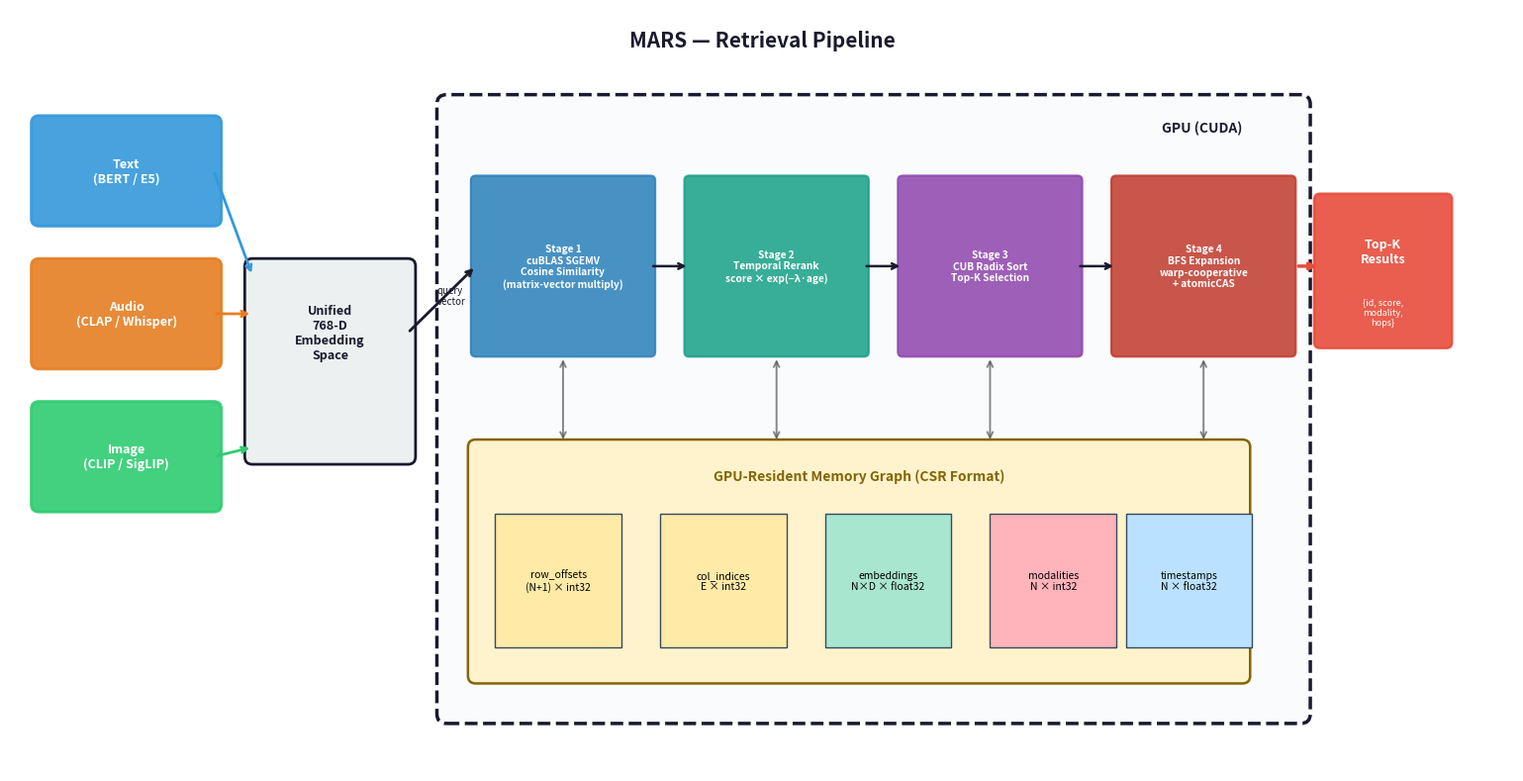

Here is the Python script that generated this plot: (Note: this script raises an exception after producing the figure.)
#!/usr/bin/env python3
"""
Generates publication-quality diagrams for the paper:
  diag_pipeline.png          — full retrieval pipeline architecture
  diag_graph.png             — multimodal NSN graph with cross-modal bridges
  diag_kernels.png           — CUDA kernel dataflow & warp organization
  diag_benchmark.png         — per-stage timing chart (measured GPU)
  diag_scaling.png           — latency vs corpus size with budget lines
  diag_sustained.png         — sustained vs short-run benchmark comparison
  diag_wallclock.png         — wall-clock vs GPU kernel overhead breakdown
  diag_opt_history.png       — optimization progression
  diag_large_scaling.png     — large corpus scaling (50K-1M)
  diag_fp16_comparison.png   — FP32 vs FP16 vs FP16+Graph
  diag_faiss_comparison.png  — FAISS/CAGRA vs MARS comparison
"""
import json
import math
import numpy as np
import matplotlib
matplotlib.use("Agg")
import matplotlib.pyplot as plt
import matplotlib.patches as mpatches
from matplotlib.patches import FancyBboxPatch, FancyArrowPatch, Circle, Rectangle
from matplotlib.lines import Line2D

plt.rcParams.update({
    "font.family": "sans-serif",
    "font.size": 10,
    "figure.dpi": 180,
})

# ─── Color palette ──────────────────────────────────────────────
C_TEXT  = "#3498db"   # blue
C_AUDIO = "#e67e22"   # orange
C_IMAGE = "#2ecc71"   # green
C_HUB   = "#9b59b6"   # purple
C_GPU   = "#1a1a2e"   # near-black
C_ACCENT = "#e74c3c"  # red
C_BG    = "#f8f9fa"

# ════════════════════════════════════════════════════════════════
#  DIAGRAM 1: FULL PIPELINE ARCHITECTURE
# ════════════════════════════════════════════════════════════════
def make_pipeline():
    fig, ax = plt.subplots(figsize=(15.5, 8))
    ax.set_xlim(0, 15.5)
    ax.set_ylim(0, 8)
    ax.axis("off")

    ax.set_facecolor(C_BG)
    fig.patch.set_facecolor("white")

    # ── Title ──
    ax.text(7.75, 7.6, "MARS — Retrieval Pipeline",
            fontsize=15, fontweight="bold", ha="center", color=C_GPU)

    # ── Input modality encoders (left) ──
    encoders = [
        (0.3, 5.8, "Text\n(BERT / E5)",   C_TEXT),
        (0.3, 4.3, "Audio\n(CLAP / Whisper)", C_AUDIO),
        (0.3, 2.8, "Image\n(CLIP / SigLIP)",  C_IMAGE),
    ]
    for x, y, label, color in encoders:
        box = FancyBboxPatch((x, y), 1.8, 1.0,
                              boxstyle="round,pad=0.08",
                              facecolor=color, edgecolor=color,
                              linewidth=2, alpha=0.9)
        ax.add_patch(box)
        ax.text(x + 0.9, y + 0.5, label, ha="center", va="center",
                fontsize=9, fontweight="bold", color="white")

    # Unified embedding space
    ax.add_patch(FancyBboxPatch((2.5, 3.3), 1.6, 2.0,
                  boxstyle="round,pad=0.08",
                  facecolor="#ecf0f1", edgecolor=C_GPU, linewidth=2))
    ax.text(3.3, 4.6, "Unified\n768-D\nEmbedding\nSpace",
            ha="center", va="center", fontsize=9, fontweight="bold", color=C_GPU)

    # Arrows encoders → embedding space (all land on the box's vertical span)
    embed_mid_y = 4.3  # vertical center of embedding box
    embed_top   = 5.3
    embed_bot   = 3.3
    for _, y, _, color in encoders:
        src_y = y + 0.5
        # Clamp destination to the embedding box's vertical extent
        dst_y = max(embed_bot + 0.1, min(embed_top - 0.1, src_y))
        ax.annotate("", xy=(2.5, dst_y), xytext=(2.1, src_y),
                    arrowprops=dict(arrowstyle="->", color=color, lw=2))

    # ── GPU boundary ──
    gpu_box = FancyBboxPatch((4.5, 0.6), 8.8, 6.4,
                              boxstyle="round,pad=0.1",
                              facecolor="#fafbfc", edgecolor=C_GPU,
                              linewidth=2.5, linestyle="--")
    ax.add_patch(gpu_box)
    ax.text(12.7, 6.75, "GPU (CUDA)", ha="right", va="center",
            fontsize=10, fontweight="bold", color=C_GPU,
            style="italic")

    # ── Four kernel stages (inside GPU box) ──
    stages = [
        (4.8, 5.2, "Stage 1\ncuBLAS SGEMV\nCosine Similarity\n(matrix-vector multiply)", "#2980b9"),
        (7.0, 5.2, "Stage 2\nTemporal Rerank\nscore × exp(−λ·age)",                       "#16a085"),
        (9.2, 5.2, "Stage 3\nCUB Radix Sort\nTop-K Selection",                          "#8e44ad"),
        (11.4, 5.2, "Stage 4\nBFS Expansion\nwarp-cooperative\n+ atomicCAS",             "#c0392b"),
    ]
    for i, (x, y, label, color) in enumerate(stages):
        box = FancyBboxPatch((x, y - 0.8), 1.8, 1.8,
                              boxstyle="round,pad=0.05",
                              facecolor=color, edgecolor=color,
                              linewidth=1.5, alpha=0.85)
        ax.add_patch(box)
        ax.text(x + 0.9, y + 0.1, label, ha="center", va="center",
                fontsize=7.3, fontweight="bold", color="white")
        if i < 3:
            ax.annotate("", xy=(stages[i+1][0], y + 0.1),
                        xytext=(x + 1.8, y + 0.1),
                        arrowprops=dict(arrowstyle="->", color=C_GPU, lw=1.8))

    # From embedding space into first kernel
    ax.annotate("", xy=(4.8, 5.3), xytext=(4.1, 4.6),
                arrowprops=dict(arrowstyle="->", color=C_GPU, lw=2))
    ax.text(4.4, 4.9, "query\nvector", fontsize=7, color=C_GPU, style="italic")

    # ── GPU-resident memory graph (bottom inside GPU) ──
    mem_box = FancyBboxPatch((4.8, 1.0), 7.9, 2.4,
                              boxstyle="round,pad=0.08",
                              facecolor="#fff3cd", edgecolor="#856404",
                              linewidth=1.8)
    ax.add_patch(mem_box)
    ax.text(8.75, 3.05, "GPU-Resident Memory Graph (CSR Format)",
            ha="center", fontsize=10, fontweight="bold", color="#856404")

    # CSR components
    csr_items = [
        (5.0, 1.3, "row_offsets\n(N+1) × int32",   "#ffeaa7"),
        (6.7, 1.3, "col_indices\nE × int32",        "#ffeaa7"),
        (8.4, 1.3, "embeddings\nN×D × float32",     "#a8e6cf"),
        (10.1, 1.3, "modalities\nN × int32",        "#ffb3ba"),
        (11.5, 1.3, "timestamps\nN × float32",      "#bae1ff"),
    ]
    for x, y, label, color in csr_items:
        box = Rectangle((x, y), 1.3, 1.4, facecolor=color,
                        edgecolor="#34495e", linewidth=1)
        ax.add_patch(box)
        ax.text(x + 0.65, y + 0.7, label, ha="center", va="center",
                fontsize=7.5)

    # Arrows from kernels down to memory graph
    for x, _, _, color in stages:
        ax.annotate("", xy=(x + 0.9, 3.45), xytext=(x + 0.9, 4.35),
                    arrowprops=dict(arrowstyle="<->", color="#555555", lw=1.4, alpha=0.7))

    # ── Output (right, outside GPU box) ──
    out_x = 13.5
    out_box = FancyBboxPatch((out_x, 4.5), 1.3, 1.5,
                              boxstyle="round,pad=0.06",
                              facecolor=C_ACCENT, edgecolor=C_ACCENT,
                              linewidth=1.8, alpha=0.9)
    ax.add_patch(out_box)
    ax.text(out_x + 0.65, 5.45, "Top-K\nResults",
            ha="center", va="center", fontsize=9,
            fontweight="bold", color="white")
    ax.text(out_x + 0.65, 4.82, "{id, score,\nmodality,\nhops}",
            ha="center", va="center", fontsize=6.5,
            style="italic", color="white")
    # Arrow from last kernel's right edge to results box
    k4_right = stages[-1][0] + 1.8  # 11.4 + 1.8 = 13.2
    ax.annotate("", xy=(out_x, 5.3), xytext=(k4_right + 0.05, 5.3),
                arrowprops=dict(arrowstyle="-|>", color=C_ACCENT, lw=2.5))

    plt.tight_layout()
    import os
    outdir = os.path.join(os.path.dirname(__file__), "..", "docs")
    plt.savefig(os.path.join(outdir, "diag_pipeline.png"),
                bbox_inches="tight", facecolor="white")
    plt.close()
    print("  ✓ diag_pipeline.png")


# ════════════════════════════════════════════════════════════════
#  DIAGRAM 2: MULTIMODAL GRAPH WITH CROSS-MODAL BRIDGES
# ════════════════════════════════════════════════════════════════
def make_graph():
    fig, ax = plt.subplots(figsize=(12, 9))
    ax.set_xlim(-1.3, 1.3)
    ax.set_ylim(-1.35, 1.35)
    ax.set_aspect("equal")
    ax.axis("off")
    fig.patch.set_facecolor("white")

    ax.text(0, 1.25, "Multimodal Neural Shortcut Network",
            fontsize=15, fontweight="bold", ha="center", color=C_GPU)
    ax.text(0, 1.15, "Ring lattice + skip connections + hubs + cross-modal bridges",
            fontsize=9, ha="center", color="#666", style="italic")

    # 30 nodes placed on a ring, split across modalities
    N = 30
    n_text, n_audio, n_image = 12, 9, 9
    angles = np.linspace(np.pi / 2, np.pi / 2 - 2 * np.pi, N, endpoint=False)
    R = 0.85
    pos = np.array([[R * np.cos(a), R * np.sin(a)] for a in angles])
    mods = ([0] * n_text) + ([1] * n_audio) + ([2] * n_image)
    np.random.seed(3)
    # Shuffle modality labels a bit so we see mixed modalities around the ring
    # but keep clusters
    colors_map = {0: C_TEXT, 1: C_AUDIO, 2: C_IMAGE}

    # ── Edges ──
    def draw_edge(i, j, color, lw=0.8, alpha=0.45, zorder=1, curve=0.0):
        if curve == 0:
            ax.plot([pos[i, 0], pos[j, 0]], [pos[i, 1], pos[j, 1]],
                    color=color, lw=lw, alpha=alpha, zorder=zorder)
        else:
            arr = FancyArrowPatch(pos[i], pos[j],
                                  connectionstyle=f"arc3,rad={curve}",
                                  arrowstyle="-", color=color,
                                  lw=lw, alpha=alpha, zorder=zorder)
            ax.add_patch(arr)

    # Ring (local neighbors k/2 = 3)
    for i in range(N):
        for j in (1, 2, 3):
            draw_edge(i, (i + j) % N, "#95a5a6", lw=0.7, alpha=0.5)

    # Skip connections (powers of 2)
    for lvl in range(2, 5):
        step = 1 << lvl
        for i in range(0, N, step):
            draw_edge(i, (i + step) % N, "#3498db",
                      lw=1.3, alpha=0.55, zorder=2, curve=0.22)

    # Hub nodes at sqrt(N) ≈ 5
    hubs = list(range(0, N, 5))
    for h in hubs:
        for offset in (7, 13, 19):
            t = (h + offset) % N
            draw_edge(h, t, C_HUB, lw=1.1, alpha=0.55, zorder=3, curve=0.4)

    # Cross-modal bridges — each modality group gets 2 bridges to each other
    text_ids  = [i for i in range(N) if mods[i] == 0]
    audio_ids = [i for i in range(N) if mods[i] == 1]
    image_ids = [i for i in range(N) if mods[i] == 2]
    bridges = [
        (text_ids[2], audio_ids[3]),
        (text_ids[5], audio_ids[7]),
        (text_ids[8], image_ids[2]),
        (text_ids[10], image_ids[6]),
        (audio_ids[1], image_ids[4]),
        (audio_ids[5], image_ids[8]),
    ]
    for a, b in bridges:
        draw_edge(a, b, C_ACCENT, lw=2.2, alpha=0.85, zorder=5, curve=0.55)

    # ── Nodes ──
    for i in range(N):
        is_hub = i in hubs
        color = colors_map[mods[i]]
        size = 320 if is_hub else 200
        edge_color = "#f1c40f" if is_hub else "white"
        edge_lw = 2.8 if is_hub else 1.5
        ax.scatter(pos[i, 0], pos[i, 1], s=size, c=color,
                   edgecolors=edge_color, linewidths=edge_lw, zorder=10)
        ax.text(pos[i, 0] * 1.12, pos[i, 1] * 1.12, str(i),
                fontsize=7, ha="center", va="center", color="#333", zorder=11)

    # ── Legend ──
    legend_elements = [
        Line2D([0], [0], marker="o", color="w", label="Text memory",
               markerfacecolor=C_TEXT, markersize=11),
        Line2D([0], [0], marker="o", color="w", label="Audio memory",
               markerfacecolor=C_AUDIO, markersize=11),
        Line2D([0], [0], marker="o", color="w", label="Image memory",
               markerfacecolor=C_IMAGE, markersize=11),
        Line2D([0], [0], marker="o", color="w", label="Hub supernode",
               markerfacecolor="#7f8c8d", markeredgecolor="#f1c40f",
               markeredgewidth=2.5, markersize=13),
        Line2D([0], [0], color="#95a5a6", lw=1.2, label="Ring lattice"),
        Line2D([0], [0], color="#3498db", lw=1.5, label="Skip connection"),
        Line2D([0], [0], color=C_HUB, lw=1.3, label="Hub long-range"),
        Line2D([0], [0], color=C_ACCENT, lw=2.3, label="Cross-modal bridge"),
    ]
    ax.legend(handles=legend_elements, loc="lower center",
              bbox_to_anchor=(0.5, -0.02), ncol=4, fontsize=8,
              frameon=True, facecolor="white", edgecolor="#bdc3c7")

    plt.tight_layout()
    import os
    outdir = os.path.join(os.path.dirname(__file__), "..", "docs")
    plt.savefig(os.path.join(outdir, "diag_graph.png"),
                bbox_inches="tight", facecolor="white")
    plt.close()
    print("  ✓ diag_graph.png")


# ════════════════════════════════════════════════════════════════
#  DIAGRAM 3: CUDA KERNEL DATAFLOW & WARP ORGANIZATION
# ════════════════════════════════════════════════════════════════
def make_kernels():
    fig, ax = plt.subplots(figsize=(14, 9.5))
    ax.set_xlim(0, 14)
    ax.set_ylim(0, 9.5)
    ax.axis("off")
    fig.patch.set_facecolor("white")

    ax.text(7.0, 9.15, "Optimized CUDA Kernel Pipeline — Measured on A100 PCIE",
            fontsize=15, fontweight="bold", ha="center", color=C_GPU)
    ax.text(7.0, 8.85, "Pre-allocated QueryContext  |  Explicit CUDA stream  |  GPU-side seed init",
            fontsize=8.5, ha="center", color="#666", style="italic")

    # ── Kernel 1: Cosine similarity ──
    ax.text(3.2, 8.35, "① Cosine Similarity  (0.017 ms @ N=4K)",
            fontsize=10.5, fontweight="bold", color="#2980b9")
    ax.add_patch(FancyBboxPatch((0.3, 5.4), 6.2, 2.75,
                  boxstyle="round,pad=0.08",
                  facecolor="#e8f4f8", edgecolor="#2980b9", linewidth=1.8))

    for i in range(4):
        for j in range(6):
            x = 0.6 + j * 0.5
            y = 7.3 - i * 0.35
            rect = Rectangle((x, y), 0.42, 0.27,
                             facecolor="#2980b9", alpha=0.85, edgecolor="white")
            ax.add_patch(rect)
    ax.text(0.6, 5.95, "Grid: N blocks", fontsize=8, fontweight="bold", color="#2980b9")
    ax.text(0.6, 5.7, "(one block per memory)", fontsize=7, color="#555")

    ax.text(4.1, 7.65, "Per block:", fontsize=8, color="#333")
    ax.text(4.1, 7.4, "256 threads = 8 warps × 32", fontsize=8, fontweight="bold", color="#333")
    ax.text(4.1, 7.0, "Each thread loads D/256 dims", fontsize=7.5, color="#555")
    ax.text(4.1, 6.75, "→ partial dot product", fontsize=7.5, color="#555")
    ax.text(4.1, 6.50, "→ __shfl_down_sync warp reduce", fontsize=7.5, color="#555")
    ax.text(4.1, 6.25, "→ block-level sum", fontsize=7.5, color="#555")
    ax.text(4.1, 5.92, "→ sim[node_id] = dot(q, emb)", fontsize=7.5, fontweight="bold", color="#2980b9")

    ax.add_patch(Rectangle((0.55, 5.52), 5.7, 0.22, facecolor="#2980b9", alpha=0.3))
    ax.text(3.4, 5.63, "__shfl_down_sync(0xFFFFFFFF, val, offset)",
            fontsize=7.5, ha="center", fontweight="bold", color="#2980b9")

    # ── Kernel 2: Temporal rerank ──
    ax.text(10.5, 8.35, "② Temporal Rerank  (0.008 ms)",
            fontsize=10.5, fontweight="bold", color="#16a085")
    ax.add_patch(FancyBboxPatch((7.0, 7.3), 6.5, 0.85,
                  boxstyle="round,pad=0.06",
                  facecolor="#e8f8f5", edgecolor="#16a085", linewidth=1.8))
    ax.text(10.25, 7.72, "score[i] = sim[i] × exp(−λ · age[i])   |   1 thread per memory   |   O(N)",
            fontsize=7.5, ha="center", fontweight="bold", color="#16a085")

    # ── Kernel 3: Tiled two-pass Top-K ──
    ax.text(10.5, 7.0, "③ Tiled Two-Pass Top-K  (0.41 ms @ N=4K)",
            fontsize=10.5, fontweight="bold", color="#8e44ad")
    ax.add_patch(FancyBboxPatch((7.0, 5.0), 6.5, 1.85,
                  boxstyle="round,pad=0.08",
                  facecolor="#f4ecf7", edgecolor="#8e44ad", linewidth=1.8))

    scores = np.random.default_rng(1).uniform(0.2, 1.0, size=16)
    scores[3] = 0.95; scores[7] = 0.92; scores[11] = 0.88
    for i, s in enumerate(scores):
        x = 7.25 + i * 0.36
        h = 0.35 * s + 0.1
        color = "#e74c3c" if s > 0.85 else "#9b59b6"
        ax.add_patch(Rectangle((x, 6.4), 0.32, h, facecolor=color, alpha=0.85))
    ax.text(10.25, 6.85, "scores[] (length N, partitioned into tiles of 16K)",
            fontsize=7, ha="center", color="#8e44ad", fontweight="bold")

    ax.add_patch(Rectangle((7.4, 5.85), 2.6, 0.42, facecolor="#8e44ad", alpha=0.2,
                            edgecolor="#8e44ad", lw=1))
    ax.text(8.7, 6.06, "Pass 1: per-tile K winners", fontsize=7, ha="center",
            fontweight="bold", color="#8e44ad")
    ax.annotate("", xy=(10.25, 6.06), xytext=(10.05, 6.06),
                arrowprops=dict(arrowstyle="->", color="#8e44ad", lw=1.5))
    ax.add_patch(Rectangle((10.25, 5.85), 2.9, 0.42, facecolor="#e74c3c", alpha=0.2,
                            edgecolor="#c0392b", lw=1))
    ax.text(11.7, 6.06, "Pass 2: merge → final K", fontsize=7, ha="center",
            fontweight="bold", color="#c0392b")

    ax.add_patch(Rectangle((7.8, 5.15), 5.2, 0.55,
                  facecolor="#e74c3c", alpha=0.8, edgecolor="#c0392b", linewidth=1.5))
    ax.text(10.4, 5.42, "TOP-K SEEDS  (K=10)   →   bfs_init_seeds_kernel",
            fontsize=8.5, ha="center", va="center", color="white", fontweight="bold")

    # ── Kernel 4+5: BFS init + expansion ──
    ax.text(7.0, 4.7, "④ GPU-Side BFS Init  +  ⑤ Warp-Cooperative BFS Expansion  (0.085 ms)",
            fontsize=10.5, fontweight="bold", ha="center", color="#c0392b")

    ax.add_patch(FancyBboxPatch((0.3, 0.3), 13.2, 4.1,
                  boxstyle="round,pad=0.08",
                  facecolor="#fdecea", edgecolor="#c0392b", linewidth=1.8))

    # BFS init kernel (new!)
    ax.add_patch(FancyBboxPatch((0.6, 3.3), 4.2, 0.85,
                  boxstyle="round,pad=0.05",
                  facecolor="#f5b041", edgecolor="#e67e22", linewidth=1.5, alpha=0.9))
    ax.text(2.7, 3.85, "bfs_init_seeds_kernel (GPU-side)", fontsize=7.5,
            ha="center", fontweight="bold", color="#7d3c00")
    ax.text(2.7, 3.55, "reads top-K directly on device → populates",
            fontsize=6.5, ha="center", color="#7d3c00")
    ax.text(2.7, 3.35, "frontier[], hop_count[], bfs_score[]",
            fontsize=6.5, ha="center", fontweight="bold", color="#7d3c00")

    ax.annotate("", xy=(5.0, 3.7), xytext=(4.8, 3.7),
                arrowprops=dict(arrowstyle="->", color="#c0392b", lw=2))

    # Frontier nodes
    ax.text(5.3, 4.0, "Frontier:", fontsize=7.5, color="#c0392b", fontweight="bold")
    for i in range(5):
        x = 5.3 + i * 0.55
        ax.add_patch(Circle((x + 0.2, 3.65), 0.2,
                             facecolor="#c0392b", edgecolor="white", lw=1.5))
        ax.text(x + 0.2, 3.65, str(i), fontsize=6, ha="center",
                va="center", color="white", fontweight="bold")

    warp_y = 2.55
    for i in range(5):
        x = 5.3 + i * 0.55 + 0.2
        ax.annotate("", xy=(x, warp_y + 0.35), xytext=(x, 3.42),
                    arrowprops=dict(arrowstyle="->", color="#c0392b", lw=1.2))
        ax.add_patch(Rectangle((x - 0.2, warp_y - 0.15), 0.4, 0.5,
                               facecolor="#c0392b", alpha=0.25,
                               edgecolor="#c0392b", lw=1))
        ax.text(x, warp_y + 0.13, "warp", fontsize=5.5, ha="center",
                color="#c0392b", fontweight="bold")
        ax.text(x, warp_y - 0.05, "32 ln", fontsize=5, ha="center", color="#c0392b")

    ax.text(8.6, 2.7, "each warp's 32 lanes stride through",
            fontsize=7.5, color="#333", style="italic")
    ax.text(8.6, 2.45, "its node's CSR neighbor list",
            fontsize=7.5, color="#333", style="italic")
    ax.text(8.6, 2.15, "for (i = start + lane_id; i < end; i += 32)",
            fontsize=7, color="#333", family="monospace")

    ax.text(0.7, 1.75, "Race-free neighbor claiming:",
            fontsize=7.5, color="#333", fontweight="bold")
    ax.text(0.7, 1.45,
            "  if (atomicCAS(&hop_count[nb], -1, hop+1) == -1) {",
            fontsize=7, family="monospace", color="#2c3e50")
    ax.text(0.7, 1.2,
            "      bfs_score[nb] = max(parent * decay, sim * 0.8);",
            fontsize=7, family="monospace", color="#2c3e50")
    ax.text(0.7, 0.95,
            "      frontier_out[atomicAdd(count, 1)] = nb;",
            fontsize=7, family="monospace", color="#2c3e50")
    ax.text(0.7, 0.7, "  }",
            fontsize=7, family="monospace", color="#2c3e50")

    # Primitives box
    ax.add_patch(FancyBboxPatch((9.5, 0.5), 3.7, 1.55,
                  boxstyle="round,pad=0.06",
                  facecolor="white", edgecolor="#bdc3c7", linewidth=1, alpha=0.9))
    ax.text(11.35, 1.82, "CUDA Primitives Used:", fontsize=7.5,
            ha="center", fontweight="bold", color="#c0392b")
    primitives = [
        "• atomicCAS  (race-free claim)",
        "• atomicAdd  (frontier build)",
        "• __shfl_down_sync  (warp reduce)",
        "• __expf  (temporal decay)",
        "• cudaMemcpyAsync  (H2D query)",
    ]
    for i, prim in enumerate(primitives):
        ax.text(11.35, 1.58 - i * 0.2, prim, fontsize=6.5,
                ha="center", color="#333")

    # Pipeline flow arrows between sections
    ax.annotate("", xy=(7.0, 7.72), xytext=(6.5, 6.8),
                arrowprops=dict(arrowstyle="-|>", color=C_GPU, lw=2, alpha=0.6))
    ax.annotate("", xy=(10.25, 7.25), xytext=(10.25, 6.85),
                arrowprops=dict(arrowstyle="-|>", color=C_GPU, lw=2, alpha=0.6))
    ax.annotate("", xy=(10.4, 5.0), xytext=(10.4, 5.15),
                arrowprops=dict(arrowstyle="-|>", color=C_GPU, lw=2, alpha=0.6))

    fig.subplots_adjust(left=0.02, right=0.98, top=0.98, bottom=0.02)
    import os
    outdir = os.path.join(os.path.dirname(__file__), "..", "docs")
    plt.savefig(os.path.join(outdir, "diag_kernels.png"),
                bbox_inches="tight", facecolor="white")
    plt.close()
    print("  ✓ diag_kernels.png")


# ════════════════════════════════════════════════════════════════
#  DIAGRAM 4: BENCHMARK RESULTS
# ════════════════════════════════════════════════════════════════
def make_benchmark():
    import os
    root = os.path.join(os.path.dirname(__file__), "..")

    measured_path = os.path.join(root, "results", "a100-pcie-40gb-v3", "results.json")
    if not os.path.exists(measured_path):
        measured_path = os.path.join(root, "results", "results.json")
    projected_path = os.path.join(root, "benchmark.json")
    if os.path.exists(measured_path):
        with open(measured_path) as f:
            raw = json.load(f)
        configs = raw["configurations"]
        gpu_name = raw["device"]["name"]
        sizes = [c["N"] for c in configs]
        sim  = [c["avg_latency_ms"]["similarity"] for c in configs]
        rer  = [c["avg_latency_ms"]["rerank"]     for c in configs]
        topk = [c["avg_latency_ms"]["topk"]       for c in configs]
        bfs  = [c["avg_latency_ms"]["bfs"]        for c in configs]
        totals = [c["avg_latency_ms"]["total"]    for c in configs]
        qps_vals = [c["throughput_qps"]           for c in configs]
        label_prefix = f"Measured on {gpu_name}"
        y_label = f"Measured Latency (ms, {gpu_name})"
    else:
        with open(projected_path) as f:
            results = json.load(f)
        sizes  = [r["N"] for r in results]
        sim    = [r["gpu_est"]["similarity"] for r in results]
        rer    = [r["gpu_est"]["rerank"]     for r in results]
        topk   = [r["gpu_est"]["topk"]       for r in results]
        bfs    = [r["gpu_est"]["bfs"]        for r in results]
        totals = [r["gpu_est"]["total"]      for r in results]
        qps_vals = [1000.0 / t for t in totals]
        label_prefix = "Projected (A100)"
        y_label = "Projected GPU Latency (ms, A100)"

    fig, axes = plt.subplots(1, 2, figsize=(13, 5.5))
    fig.patch.set_facecolor("white")

    ax = axes[0]
    x = np.arange(len(sizes))
    width = 0.6
    ax.bar(x, sim,  width, label="Cosine Similarity", color="#2980b9")
    ax.bar(x, rer,  width, bottom=sim, label="Temporal Rerank", color="#16a085")
    bot2 = [a + b for a, b in zip(sim, rer)]
    ax.bar(x, topk, width, bottom=bot2, label="Top-K Selection", color="#8e44ad")
    bot3 = [a + b for a, b in zip(bot2, topk)]
    ax.bar(x, bfs,  width, bottom=bot3, label="BFS Expansion", color="#c0392b")

    ax.set_xticks(x)
    ax.set_xticklabels([f"{s:,}" for s in sizes])
    ax.set_xlabel("Memory Corpus Size (nodes)")
    ax.set_ylabel(y_label)
    ax.set_title("Per-Stage Pipeline Latency", fontweight="bold")
    ax.legend(loc="upper left", fontsize=8, framealpha=0.95)
    ax.grid(axis="y", alpha=0.3)
    ax.set_axisbelow(True)

    for i, t in enumerate(totals):
        ax.text(i, t + max(totals) * 0.02, f"{t:.2f}ms",
                ha="center", fontsize=8, fontweight="bold", color="#333")

    ax = axes[1]
    bars = ax.bar(x, qps_vals, width, color="#1a1a2e",
                  edgecolor="#f1c40f", linewidth=1.5)
    ax.set_xticks(x)
    ax.set_xticklabels([f"{s:,}" for s in sizes])
    ax.set_xlabel("Memory Corpus Size (nodes)")
    ax.set_ylabel("Throughput (queries / second)")
    ax.set_title("Retrieval Throughput", fontweight="bold")
    ax.grid(axis="y", alpha=0.3)
    ax.set_axisbelow(True)

    for i, q in enumerate(qps_vals):
        ax.text(i, q + max(qps_vals) * 0.015, f"{int(q):,}",
                ha="center", fontsize=9, fontweight="bold", color="#c0392b")

    plt.tight_layout()
    outdir = os.path.join(os.path.dirname(__file__), "..", "docs")
    plt.savefig(os.path.join(outdir, "diag_benchmark.png"),
                bbox_inches="tight", facecolor="white")
    plt.close()
    print("  ✓ diag_benchmark.png")


# ════════════════════════════════════════════════════════════════
#  DIAGRAM 5: SCALING SWEEP — LATENCY VS CORPUS SIZE
# ════════════════════════════════════════════════════════════════
def make_scaling():
    import os
    root = os.path.join(os.path.dirname(__file__), "..")
    results_dir = os.path.join(root, "results", "a100-pcie-40gb-v3")
    if not os.path.isdir(results_dir):
        results_dir = os.path.join(root, "results")

    corpus_sizes = [1000, 5000, 10000, 20000, 50000]
    labels = ["1K", "5K", "10K", "20K", "50K"]
    files = [f"scale_{l.lower()}.json" for l in labels]

    wall_p50, wall_p99, gpu_p99, overhead = [], [], [], []
    for fname in files:
        path = os.path.join(results_dir, fname)
        if not os.path.exists(path):
            print(f"  ⚠ {fname} not found, skipping scaling chart")
            return
        with open(path) as f:
            d = json.load(f)
        wall_p50.append(d["wall_latency_ms"]["p50"])
        wall_p99.append(d["wall_latency_ms"]["p99"])
        gpu_p99.append(d["gpu_kernel_ms"]["p99"])
        overhead.append(d["wall_latency_ms"]["p99"] - d["gpu_kernel_ms"]["p99"])

    fig, (ax1, ax2) = plt.subplots(1, 2, figsize=(13, 5.5))
    fig.patch.set_facecolor("white")

    x = np.arange(len(corpus_sizes))

    # Left: latency curves
    ax1.plot(x, wall_p99, "o-", color="#c0392b", lw=2.5, markersize=8,
             label="Wall-clock p99", zorder=5)
    ax1.plot(x, gpu_p99, "s--", color="#2980b9", lw=2, markersize=7,
             label="GPU kernel p99", zorder=5)
    ax1.plot(x, wall_p50, "^:", color="#7f8c8d", lw=1.5, markersize=6,
             label="Wall-clock p50", zorder=4)

    ax1.axhline(y=1.0, color="#e74c3c", linestyle="-", lw=1.5, alpha=0.7,
                label="1 ms budget (AV/Robot)")
    ax1.axhspan(0, 1.0, alpha=0.06, color="#2ecc71")
    ax1.axhspan(1.0, 3.0, alpha=0.04, color="#e74c3c")

    for i, (w, g) in enumerate(zip(wall_p99, gpu_p99)):
        ax1.annotate(f"{w:.2f}", (x[i], w), textcoords="offset points",
                     xytext=(0, 10), ha="center", fontsize=7.5,
                     fontweight="bold", color="#c0392b")
        ax1.annotate(f"{g:.2f}", (x[i], g), textcoords="offset points",
                     xytext=(0, -14), ha="center", fontsize=7.5,
                     color="#2980b9")

    ax1.fill_between(x, gpu_p99, wall_p99, alpha=0.12, color="#e67e22",
                     label="Launch overhead")

    ax1.set_xticks(x)
    ax1.set_xticklabels([f"{s:,}" for s in corpus_sizes])
    ax1.set_xlabel("Corpus Size (memories)")
    ax1.set_ylabel("Latency (ms)")
    ax1.set_title("Latency Scaling at 60 Hz (15s sustained)", fontweight="bold")
    ax1.legend(loc="upper left", fontsize=7.5, framealpha=0.95)
    ax1.grid(axis="y", alpha=0.3)
    ax1.set_axisbelow(True)
    ax1.set_ylim(0, max(wall_p99) * 1.15)

    # Right: overhead breakdown (stacked bars)
    ax2.bar(x, gpu_p99, 0.55, label="GPU kernel", color="#2980b9", alpha=0.85)
    ax2.bar(x, overhead, 0.55, bottom=gpu_p99, label="Launch overhead",
            color="#e67e22", alpha=0.85)

    ax2.axhline(y=1.0, color="#e74c3c", linestyle="-", lw=1.5, alpha=0.7)
    ax2.text(len(x) - 0.5, 1.05, "1 ms budget", fontsize=7.5, color="#e74c3c",
             ha="right")

    for i, (g, o) in enumerate(zip(gpu_p99, overhead)):
        total = g + o
        ax2.text(i, total + 0.04, f"{o:.2f}",
                 ha="center", fontsize=7.5, color="#e67e22", fontweight="bold")
        ax2.text(i, g / 2, f"{g:.2f}",
                 ha="center", fontsize=7.5, color="white", fontweight="bold")

    ax2.set_xticks(x)
    ax2.set_xticklabels([f"{s:,}" for s in corpus_sizes])
    ax2.set_xlabel("Corpus Size (memories)")
    ax2.set_ylabel("p99 Latency (ms)")
    ax2.set_title("Overhead Breakdown (wall = GPU + launch)", fontweight="bold")
    ax2.legend(loc="upper left", fontsize=8, framealpha=0.95)
    ax2.grid(axis="y", alpha=0.3)
    ax2.set_axisbelow(True)
    ax2.set_ylim(0, max(wall_p99) * 1.15)

    plt.tight_layout()
    outdir = os.path.join(os.path.dirname(__file__), "..", "docs")
    plt.savefig(os.path.join(outdir, "diag_scaling.png"),
                bbox_inches="tight", facecolor="white")
    plt.close()
    print("  ✓ diag_scaling.png")


# ════════════════════════════════════════════════════════════════
#  DIAGRAM 6: SUSTAINED VS SHORT-RUN COMPARISON
# ════════════════════════════════════════════════════════════════
def make_sustained():
    import os
    root = os.path.join(os.path.dirname(__file__), "..")
    results_dir = os.path.join(root, "results", "a100-pcie-40gb-v3")
    if not os.path.isdir(results_dir):
        results_dir = os.path.join(root, "results")

    workloads = [
        {"name": "AV\n60 Hz",    "short": "bench_av.json",    "long": "sustained_av_30s.json",
         "budget": 1.0, "short_n": "2.4K", "long_n": "5K"},
        {"name": "Robot\n1 kHz",  "short": "bench_robot.json",  "long": "sustained_robot_15s.json",
         "budget": 1.0, "short_n": "6K",   "long_n": "10K"},
        {"name": "AR/VR\n90 Hz",  "short": "bench_ar.json",    "long": "sustained_ar_30s.json",
         "budget": 5.0, "short_n": "20K",  "long_n": "50K"},
        {"name": "Voice\n30 Hz",  "short": "bench_voice.json",  "long": "sustained_voice_30s.json",
         "budget": 20.0, "short_n": "3K",  "long_n": "10K"},
    ]

    short_wall, long_wall, short_gpu, long_gpu, budgets = [], [], [], [], []
    names, short_ns, long_ns = [], [], []
    for w in workloads:
        sp = os.path.join(results_dir, w["short"])
        lp = os.path.join(results_dir, w["long"])
        if not os.path.exists(sp) or not os.path.exists(lp):
            print(f"  ⚠ Missing {w['short']} or {w['long']}, skipping sustained chart")
            return
        with open(sp) as f:
            sd = json.load(f)
        with open(lp) as f:
            ld = json.load(f)
        short_wall.append(sd["wall_latency_ms"]["p99"])
        long_wall.append(ld["wall_latency_ms"]["p99"])
        short_gpu.append(sd["gpu_kernel_ms"]["p99"])
        long_gpu.append(ld["gpu_kernel_ms"]["p99"])
        budgets.append(w["budget"])
        names.append(w["name"])
        short_ns.append(w["short_n"])
        long_ns.append(w["long_n"])

    fig, ax = plt.subplots(figsize=(11, 6))
    fig.patch.set_facecolor("white")

    x = np.arange(len(workloads))
    width = 0.18

    bars1 = ax.bar(x - 1.5 * width, short_gpu, width, label=f"Short-run GPU p99",
                   color="#2980b9", alpha=0.7, edgecolor="#2471a3", linewidth=1)
    bars2 = ax.bar(x - 0.5 * width, short_wall, width, label=f"Short-run wall p99",
                   color="#2980b9", alpha=0.95, edgecolor="#1a5276", linewidth=1)
    bars3 = ax.bar(x + 0.5 * width, long_gpu, width, label=f"Sustained GPU p99",
                   color="#e67e22", alpha=0.7, edgecolor="#ca6f1e", linewidth=1)
    bars4 = ax.bar(x + 1.5 * width, long_wall, width, label=f"Sustained wall p99",
                   color="#e67e22", alpha=0.95, edgecolor="#a04000", linewidth=1)

    for i, b in enumerate(budgets):
        bx = x[i]
        ax.plot([bx - 2.2 * width, bx + 2.2 * width], [b, b],
                color="#e74c3c", lw=2, zorder=10)
        if i == 0:
            ax.plot([], [], color="#e74c3c", lw=2, label="Deadline budget")

    def annotate_bars(bars):
        for bar in bars:
            h = bar.get_height()
            ax.text(bar.get_x() + bar.get_width() / 2, h + 0.02,
                    f"{h:.2f}", ha="center", va="bottom", fontsize=6.5,
                    fontweight="bold", rotation=45)
    annotate_bars(bars1)
    annotate_bars(bars2)
    annotate_bars(bars3)
    annotate_bars(bars4)

    # Corpus size annotations
    for i in range(len(workloads)):
        ax.text(x[i] - width, -0.18, f"N={short_ns[i]}", ha="center",
                fontsize=7, color="#2980b9", fontweight="bold",
                transform=ax.get_xaxis_transform())
        ax.text(x[i] + width, -0.18, f"N={long_ns[i]}", ha="center",
                fontsize=7, color="#e67e22", fontweight="bold",
                transform=ax.get_xaxis_transform())

    ax.set_xticks(x)
    ax.set_xticklabels(names, fontsize=9)
    ax.set_ylabel("p99 Latency (ms)")
    ax.set_title("Short-Run vs Sustained Benchmarks — A100 PCIE", fontweight="bold",
                 fontsize=13)
    ax.legend(loc="upper right", fontsize=8, framealpha=0.95)
    ax.grid(axis="y", alpha=0.3)
    ax.set_axisbelow(True)

    max_val = max(max(short_wall), max(long_wall), max(budgets[:2]))
    ax.set_ylim(0, max_val * 1.35)

    fig.subplots_adjust(bottom=0.18)
    outdir = os.path.join(os.path.dirname(__file__), "..", "docs")
    plt.savefig(os.path.join(outdir, "diag_sustained.png"),
                bbox_inches="tight", facecolor="white")
    plt.close()
    print("  ✓ diag_sustained.png")


# ════════════════════════════════════════════════════════════════
#  DIAGRAM 7: WALL-CLOCK VS GPU KERNEL ACROSS ALL WORKLOADS
# ════════════════════════════════════════════════════════════════
def make_wallclock():
    import os
    root = os.path.join(os.path.dirname(__file__), "..")
    results_dir = os.path.join(root, "results", "a100-pcie-40gb-v3")
    if not os.path.isdir(results_dir):
        results_dir = os.path.join(root, "results")

    benchmarks = [
        {"name": "AV\n2.4K / 60Hz",      "file": "bench_av.json",             "budget": 1.0},
        {"name": "AV 30s\n5K / 60Hz",     "file": "sustained_av_30s.json",     "budget": 1.0},
        {"name": "Robot\n6K / 1kHz",       "file": "bench_robot.json",          "budget": 1.0},
        {"name": "Robot 15s\n10K / 1kHz",  "file": "sustained_robot_15s.json",  "budget": 1.0},
        {"name": "AR\n20K / 90Hz",         "file": "bench_ar.json",             "budget": 5.0},
        {"name": "AR 30s\n50K / 90Hz",     "file": "sustained_ar_30s.json",     "budget": 5.0},
        {"name": "Voice\n3K / 30Hz",       "file": "bench_voice.json",          "budget": 20.0},
        {"name": "Voice 30s\n10K / 30Hz",  "file": "sustained_voice_30s.json",  "budget": 20.0},
    ]

    gpu_vals, overhead_vals, budgets_vals, names_list = [], [], [], []
    verdicts = []
    for b in benchmarks:
        path = os.path.join(results_dir, b["file"])
        if not os.path.exists(path):
            print(f"  ⚠ {b['file']} not found, skipping wallclock chart")
            return
        with open(path) as f:
            d = json.load(f)
        gpu = d["gpu_kernel_ms"]["p99"]
        wall = d["wall_latency_ms"]["p99"]
        gpu_vals.append(gpu)
        overhead_vals.append(wall - gpu)
        budgets_vals.append(b["budget"])
        names_list.append(b["name"])
        verdicts.append(wall <= b["budget"])

    fig, ax = plt.subplots(figsize=(14, 6))
    fig.patch.set_facecolor("white")

    x = np.arange(len(benchmarks))
    width = 0.55

    ax.bar(x, gpu_vals, width, label="GPU kernel p99",
           color="#2980b9", alpha=0.9)
    ax.bar(x, overhead_vals, width, bottom=gpu_vals,
           label="Host overhead (launch + sync)",
           color="#e67e22", alpha=0.85)

    max_bar = max(g + o for g, o in zip(gpu_vals, overhead_vals))
    y_cap = max_bar * 1.35

    for i in range(len(benchmarks)):
        total = gpu_vals[i] + overhead_vals[i]
        color = "#2ecc71" if verdicts[i] else "#e74c3c"
        marker = "PASS" if verdicts[i] else "FAIL"
        ax.text(i, total + y_cap * 0.02, f"{total:.2f}\n{marker}",
                ha="center", fontsize=7, fontweight="bold", color=color)

    seen_budgets = set()
    for i, b in enumerate(budgets_vals):
        if b not in seen_budgets:
            start = i
            end = i
            while end + 1 < len(budgets_vals) and budgets_vals[end + 1] == b:
                end += 1
            if b <= y_cap:
                ax.plot([start - 0.4, end + 0.4], [b, b],
                        color="#e74c3c", lw=2, linestyle="--", zorder=10)
                ax.text(end + 0.4, b + y_cap * 0.01, f"{b:.0f} ms",
                        fontsize=7.5, color="#e74c3c", fontweight="bold", va="bottom")
            else:
                mid = (start + end) / 2
                ax.annotate(f"budget: {b:.0f} ms ↑",
                            xy=(mid, y_cap * 0.95), ha="center",
                            fontsize=7.5, color="#e74c3c", fontweight="bold")
            seen_budgets.add(b)

    ax.set_xticks(x)
    ax.set_xticklabels(names_list, fontsize=7.5)
    ax.set_ylabel("p99 Latency (ms)")
    ax.set_title("Wall-Clock Latency Breakdown — All Benchmarks on A100 PCIE",
                 fontweight="bold", fontsize=13)
    ax.legend(loc="upper left", fontsize=9, framealpha=0.95)
    ax.grid(axis="y", alpha=0.3)
    ax.set_axisbelow(True)
    ax.set_ylim(0, y_cap)

    fig.subplots_adjust(bottom=0.18)
    outdir = os.path.join(os.path.dirname(__file__), "..", "docs")
    plt.savefig(os.path.join(outdir, "diag_wallclock.png"),
                bbox_inches="tight", facecolor="white")
    plt.close()
    print("  ✓ diag_wallclock.png")


def make_opt_history():
    """Optimization history: rounds 1-3 + current for AV and Robot."""
    fig, axes = plt.subplots(1, 2, figsize=(14, 5))

    versions = ["Round 1\n(baseline)", "Round 2\n(targeted)", "Round 3\n(device)", "MARS\n(current)"]
    x = np.arange(len(versions))
    bar_w = 0.35

    # AV benchmark (N=2.4K, budget 1.0 ms)
    av_gpu  = [0.93, 0.74, 0.68, 0.10]
    av_wall = [1.41, 0.96, 0.87, 0.26]

    ax = axes[0]
    ax.bar(x - bar_w/2, av_gpu,  bar_w, label="GPU kernel p99", color="#3498db", alpha=0.85)
    ax.bar(x + bar_w/2, av_wall, bar_w, label="Wall-clock p99", color="#e67e22", alpha=0.85)
    ax.axhline(y=1.0, color="#e74c3c", linestyle="--", linewidth=1.5, label="1 ms budget")
    ax.set_xticks(x)
    ax.set_xticklabels(versions, fontsize=9)
    ax.set_ylabel("p99 Latency (ms)")
    ax.set_title("AV Perception (60 Hz, N=2.4K)", fontweight="bold")
    ax.legend(fontsize=8)
    ax.set_ylim(0, 1.8)
    ax.grid(axis="y", alpha=0.3)
    ax.set_axisbelow(True)

    for i, (g, w) in enumerate(zip(av_gpu, av_wall)):
        ax.text(i - bar_w/2, g + 0.03, f"{g:.2f}", ha="center", fontsize=8, fontweight="bold")
        color = "#27ae60" if w <= 1.0 else "#e74c3c"
        ax.text(i + bar_w/2, w + 0.03, f"{w:.2f}", ha="center", fontsize=8,
                fontweight="bold", color=color)

    ax.annotate("FAIL", xy=(0 + bar_w/2, av_wall[0]), xytext=(0.6, 1.55),
                fontsize=9, color="#e74c3c", fontweight="bold",
                arrowprops=dict(arrowstyle="->", color="#e74c3c", lw=1.2))
    ax.annotate("PASS", xy=(1 + bar_w/2, av_wall[1]), xytext=(1.6, 1.15),
                fontsize=9, color="#27ae60", fontweight="bold",
                arrowprops=dict(arrowstyle="->", color="#27ae60", lw=1.2))

    # Robot benchmark (N=6K, budget 1.0 ms)
    robot_gpu  = [0.74, 1.09, 0.69, 0.17]
    robot_wall = [1.12, 1.21, 0.76, 0.34]

    ax = axes[1]
    ax.bar(x - bar_w/2, robot_gpu,  bar_w, label="GPU kernel p99", color="#3498db", alpha=0.85)
    ax.bar(x + bar_w/2, robot_wall, bar_w, label="Wall-clock p99", color="#e67e22", alpha=0.85)
    ax.axhline(y=1.0, color="#e74c3c", linestyle="--", linewidth=1.5, label="1 ms budget")
    ax.set_xticks(x)
    ax.set_xticklabels(versions, fontsize=9)
    ax.set_ylabel("p99 Latency (ms)")
    ax.set_title("Robot Episodic (1 kHz, N=6K)", fontweight="bold")
    ax.legend(fontsize=8)
    ax.set_ylim(0, 1.8)
    ax.grid(axis="y", alpha=0.3)
    ax.set_axisbelow(True)

    for i, (g, w) in enumerate(zip(robot_gpu, robot_wall)):
        ax.text(i - bar_w/2, g + 0.03, f"{g:.2f}", ha="center", fontsize=8, fontweight="bold")
        color = "#27ae60" if w <= 1.0 else "#e74c3c"
        ax.text(i + bar_w/2, w + 0.03, f"{w:.2f}", ha="center", fontsize=8,
                fontweight="bold", color=color)

    ax.annotate("regression", xy=(1 - bar_w/2, robot_gpu[1]), xytext=(0.5, 1.50),
                fontsize=8, color="#e74c3c", fontweight="bold",
                arrowprops=dict(arrowstyle="->", color="#e74c3c", lw=1.2))
    ax.annotate("PASS", xy=(2 + bar_w/2, robot_wall[2]), xytext=(2.35, 0.45),
                fontsize=9, color="#27ae60", fontweight="bold",
                arrowprops=dict(arrowstyle="->", color="#27ae60", lw=1.2))

    import os
    fig.suptitle("Optimization Progression: Four Rounds on A100",
                 fontweight="bold", fontsize=14, y=1.02)
    fig.tight_layout()
    outdir = os.path.join(os.path.dirname(__file__), "..", "docs")
    plt.savefig(os.path.join(outdir, "diag_opt_history.png"),
                bbox_inches="tight", facecolor="white")
    plt.close()
    print("  ✓ diag_opt_history.png")


# ════════════════════════════════════════════════════════════════
#  DIAGRAM 9: LARGE CORPUS SCALING (FP16+Graph)
# ════════════════════════════════════════════════════════════════
def make_large_scaling():
    """Large corpus scaling: 50K to 1M on RTX 5060 Ti and A100 SXM4."""
    import os
    root = os.path.join(os.path.dirname(__file__), "..")

    corpus_sizes = [50000, 100000, 200000, 500000, 1000000]
    labels = ["50K", "100K", "200K", "500K", "1M"]

    # RTX 5060 Ti results
    rtx_dir = os.path.join(root, "results", "rtx5060ti-v4")
    a100_dir = os.path.join(root, "results", "a100-sxm4-80gb-v4")

    def load_large(results_dir, sizes):
        p99s = []
        fnames = ["large_50k.json", "large_100k.json", "large_200k.json",
                   "large_500k.json", "large_1m.json"]
        for fname in fnames:
            path = os.path.join(results_dir, fname)
            if not os.path.exists(path):
                p99s.append(None)
                continue
            with open(path) as f:
                d = json.load(f)
            p99s.append(d["wall_latency_ms"]["p99"])
        return p99s

    rtx_p99 = load_large(rtx_dir, corpus_sizes)
    a100_p99 = load_large(a100_dir, corpus_sizes)

    if all(v is None for v in rtx_p99) and all(v is None for v in a100_p99):
        print("  ⚠ No large corpus results found, skipping")
        return

    fig, (ax1, ax2) = plt.subplots(1, 2, figsize=(13, 5.5))
    fig.patch.set_facecolor("white")

    x = np.arange(len(corpus_sizes))
    bar_w = 0.35

    # Left: line chart
    if any(v is not None for v in rtx_p99):
        vals = [v if v is not None else 0 for v in rtx_p99]
        ax1.plot(x, vals, "o-", color="#2ecc71", lw=2.5, markersize=8,
                 label="RTX 5060 Ti ($449)", zorder=5)
        for i, v in enumerate(vals):
            if v > 0:
                ax1.annotate(f"{v:.1f}", (i, v), textcoords="offset points",
                             xytext=(0, 10), ha="center", fontsize=8,
                             fontweight="bold", color="#2ecc71")

    if any(v is not None for v in a100_p99):
        vals = [v if v is not None else 0 for v in a100_p99]
        ax1.plot(x, vals, "s-", color="#3498db", lw=2.5, markersize=8,
                 label="A100 SXM4 ($15K)", zorder=5)
        for i, v in enumerate(vals):
            if v > 0:
                ax1.annotate(f"{v:.1f}", (i, v), textcoords="offset points",
                             xytext=(0, -15), ha="center", fontsize=8,
                             fontweight="bold", color="#3498db")

    ax1.set_xticks(x)
    ax1.set_xticklabels(labels)
    ax1.set_xlabel("Corpus Size (memories)")
    ax1.set_ylabel("Wall-clock p99 Latency (ms)")
    ax1.set_title("Large Corpus Scaling (FP16 + CUDA Graph, 60 Hz)",
                  fontweight="bold")
    ax1.legend(fontsize=9)
    ax1.grid(axis="y", alpha=0.3)
    ax1.set_axisbelow(True)

    # Right: bar chart comparison at 1M
    gpus = ["RTX 5060 Ti\n($449)", "A100 SXM4\n($15K)"]
    vals_1m = [rtx_p99[-1] or 0, a100_p99[-1] or 0]
    colors = ["#2ecc71", "#3498db"]
    bars = ax2.bar(gpus, vals_1m, color=colors, alpha=0.85, width=0.5)
    for bar, v in zip(bars, vals_1m):
        ax2.text(bar.get_x() + bar.get_width()/2, bar.get_height() + 0.15,
                 f"{v:.1f} ms", ha="center", fontsize=11, fontweight="bold")
    ax2.set_ylabel("Wall-clock p99 Latency (ms)")
    ax2.set_title("1M Memories — GPU Comparison", fontweight="bold")
    ax2.grid(axis="y", alpha=0.3)
    ax2.set_axisbelow(True)

    fig.tight_layout()
    outdir = os.path.join(os.path.dirname(__file__), "..", "docs")
    plt.savefig(os.path.join(outdir, "diag_large_scaling.png"),
                bbox_inches="tight", facecolor="white")
    plt.close()
    print("  ✓ diag_large_scaling.png")


# ════════════════════════════════════════════════════════════════
#  DIAGRAM 10: FP16 vs FP32 A/B COMPARISON
# ════════════════════════════════════════════════════════════════
def make_fp16_comparison():
    """FP32 vs FP16 vs FP16+Graph at N=10K and N=50K across GPUs."""
    import os
    root = os.path.join(os.path.dirname(__file__), "..")

    gpu_dirs = {
        "A100 PCIE":   os.path.join(root, "results", "a100-pcie-40gb-v4"),
        "A100 SXM4":   os.path.join(root, "results", "a100-sxm4-80gb-v4"),
        "RTX 5060 Ti": os.path.join(root, "results", "rtx5060ti-v4"),
    }

    configs = [
        ("FP32",       "fp32_50k.json"),
        ("FP16",       "fp16_50k.json"),
        ("FP16+Graph", "fp16_graph_50k.json"),
    ]

    fig, ax = plt.subplots(figsize=(10, 5.5))
    fig.patch.set_facecolor("white")

    gpu_colors = {"A100 PCIE": "#e74c3c", "A100 SXM4": "#3498db", "RTX 5060 Ti": "#2ecc71"}
    bar_w = 0.25
    x = np.arange(len(configs))

    for gi, (gpu_name, gpu_dir) in enumerate(gpu_dirs.items()):
        vals = []
        for cfg_name, fname in configs:
            path = os.path.join(gpu_dir, fname)
            if os.path.exists(path):
                with open(path) as f:
                    d = json.load(f)
                vals.append(d["wall_latency_ms"]["p99"])
            else:
                vals.append(0)

        if all(v == 0 for v in vals):
            continue

        offset = (gi - 1) * bar_w
        bars = ax.bar(x + offset, vals, bar_w, label=gpu_name,
                      color=gpu_colors[gpu_name], alpha=0.85)
        for bar, v in zip(bars, vals):
            if v > 0:
                ax.text(bar.get_x() + bar.get_width()/2, bar.get_height() + 0.02,
                        f"{v:.2f}", ha="center", fontsize=7, fontweight="bold")

    ax.set_xticks(x)
    ax.set_xticklabels([c[0] for c in configs])
    ax.set_ylabel("Wall-clock p99 Latency (ms)")
    ax.set_title("FP32 vs FP16 vs FP16+Graph — N=50K, 60 Hz", fontweight="bold")
    ax.legend(fontsize=9)
    ax.grid(axis="y", alpha=0.3)
    ax.set_axisbelow(True)

    fig.tight_layout()
    outdir = os.path.join(os.path.dirname(__file__), "..", "docs")
    plt.savefig(os.path.join(outdir, "diag_fp16_comparison.png"),
                bbox_inches="tight", facecolor="white")
    plt.close()
    print("  ✓ diag_fp16_comparison.png")


# ════════════════════════════════════════════════════════════════
#  DIAGRAM 11: FAISS / CAGRA COMPARISON
# ════════════════════════════════════════════════════════════════
def make_faiss_comparison():
    """Grouped bar chart: FAISS Flat, FAISS IVF, cuVS CAGRA, MARS across corpus sizes."""
    import os

    corpus_labels = ["N=2.4K", "N=10K", "N=20K", "N=50K"]

    # Wall-clock p99 ms on A100 SXM4 80GB, D=768
    faiss_flat = [0.10, 0.12, 0.18, 0.35]
    faiss_ivf  = [0.13, 0.15, 0.30, 0.28]
    cagra      = [2.60, 2.29, 2.29, 2.47]
    mars_latency    = [0.26, 0.34, 0.36, 0.44]

    systems = [
        ("FAISS Flat",  faiss_flat, "#e74c3c"),
        ("FAISS IVF",   faiss_ivf,  "#e67e22"),
        ("cuVS CAGRA",  cagra,      "#9b59b6"),
        ("MARS",     mars_latency,    "#2ecc71"),
    ]

    n_groups = len(corpus_labels)
    n_bars = len(systems)
    bar_w = 0.18
    x = np.arange(n_groups)

    fig, ax = plt.subplots(figsize=(11, 6))
    fig.patch.set_facecolor("white")

    for si, (name, vals, color) in enumerate(systems):
        offset = (si - (n_bars - 1) / 2) * bar_w
        bars = ax.bar(x + offset, vals, bar_w, label=name, color=color, alpha=0.88)
        for bar, v in enumerate(vals):
            bx = x[bar] + offset
            ax.text(bx, vals[bar] + 0.04, f"{vals[bar]:.2f}",
                    ha="center", va="bottom", fontsize=7, fontweight="bold")

    ax.set_xticks(x)
    ax.set_xticklabels(corpus_labels, fontsize=10)
    ax.set_xlabel("Corpus Size")
    ax.set_ylabel("Single-query p99 Latency (ms)")
    ax.set_title("Same-Hardware Comparison \u2014 A100 SXM4 80GB, D=768",
                 fontweight="bold", fontsize=13)
    ax.legend(fontsize=9, framealpha=0.95)
    ax.grid(axis="y", alpha=0.3)
    ax.set_axisbelow(True)

    # Note about feature difference
    ax.text(0.98, 0.97, "Ours adds cross-modal + temporal decay",
            transform=ax.transAxes, ha="right", va="top",
            fontsize=8.5, style="italic", color="#555",
            bbox=dict(boxstyle="round,pad=0.3", facecolor="#f0f0f0",
                      edgecolor="#ccc", alpha=0.9))

    fig.tight_layout()
    outdir = os.path.join(os.path.dirname(__file__), "..", "docs")
    plt.savefig(os.path.join(outdir, "diag_faiss_comparison.png"),
                bbox_inches="tight", facecolor="white")
    plt.close()
    print("  \u2713 diag_faiss_comparison.png")


if __name__ == "__main__":
    print("Generating diagrams...")
    make_pipeline()
    make_graph()
    make_kernels()
    make_benchmark()
    make_scaling()
    make_sustained()
    make_wallclock()
    make_opt_history()
    make_large_scaling()
    make_fp16_comparison()
    make_faiss_comparison()
    print("All 11 diagrams generated.")
